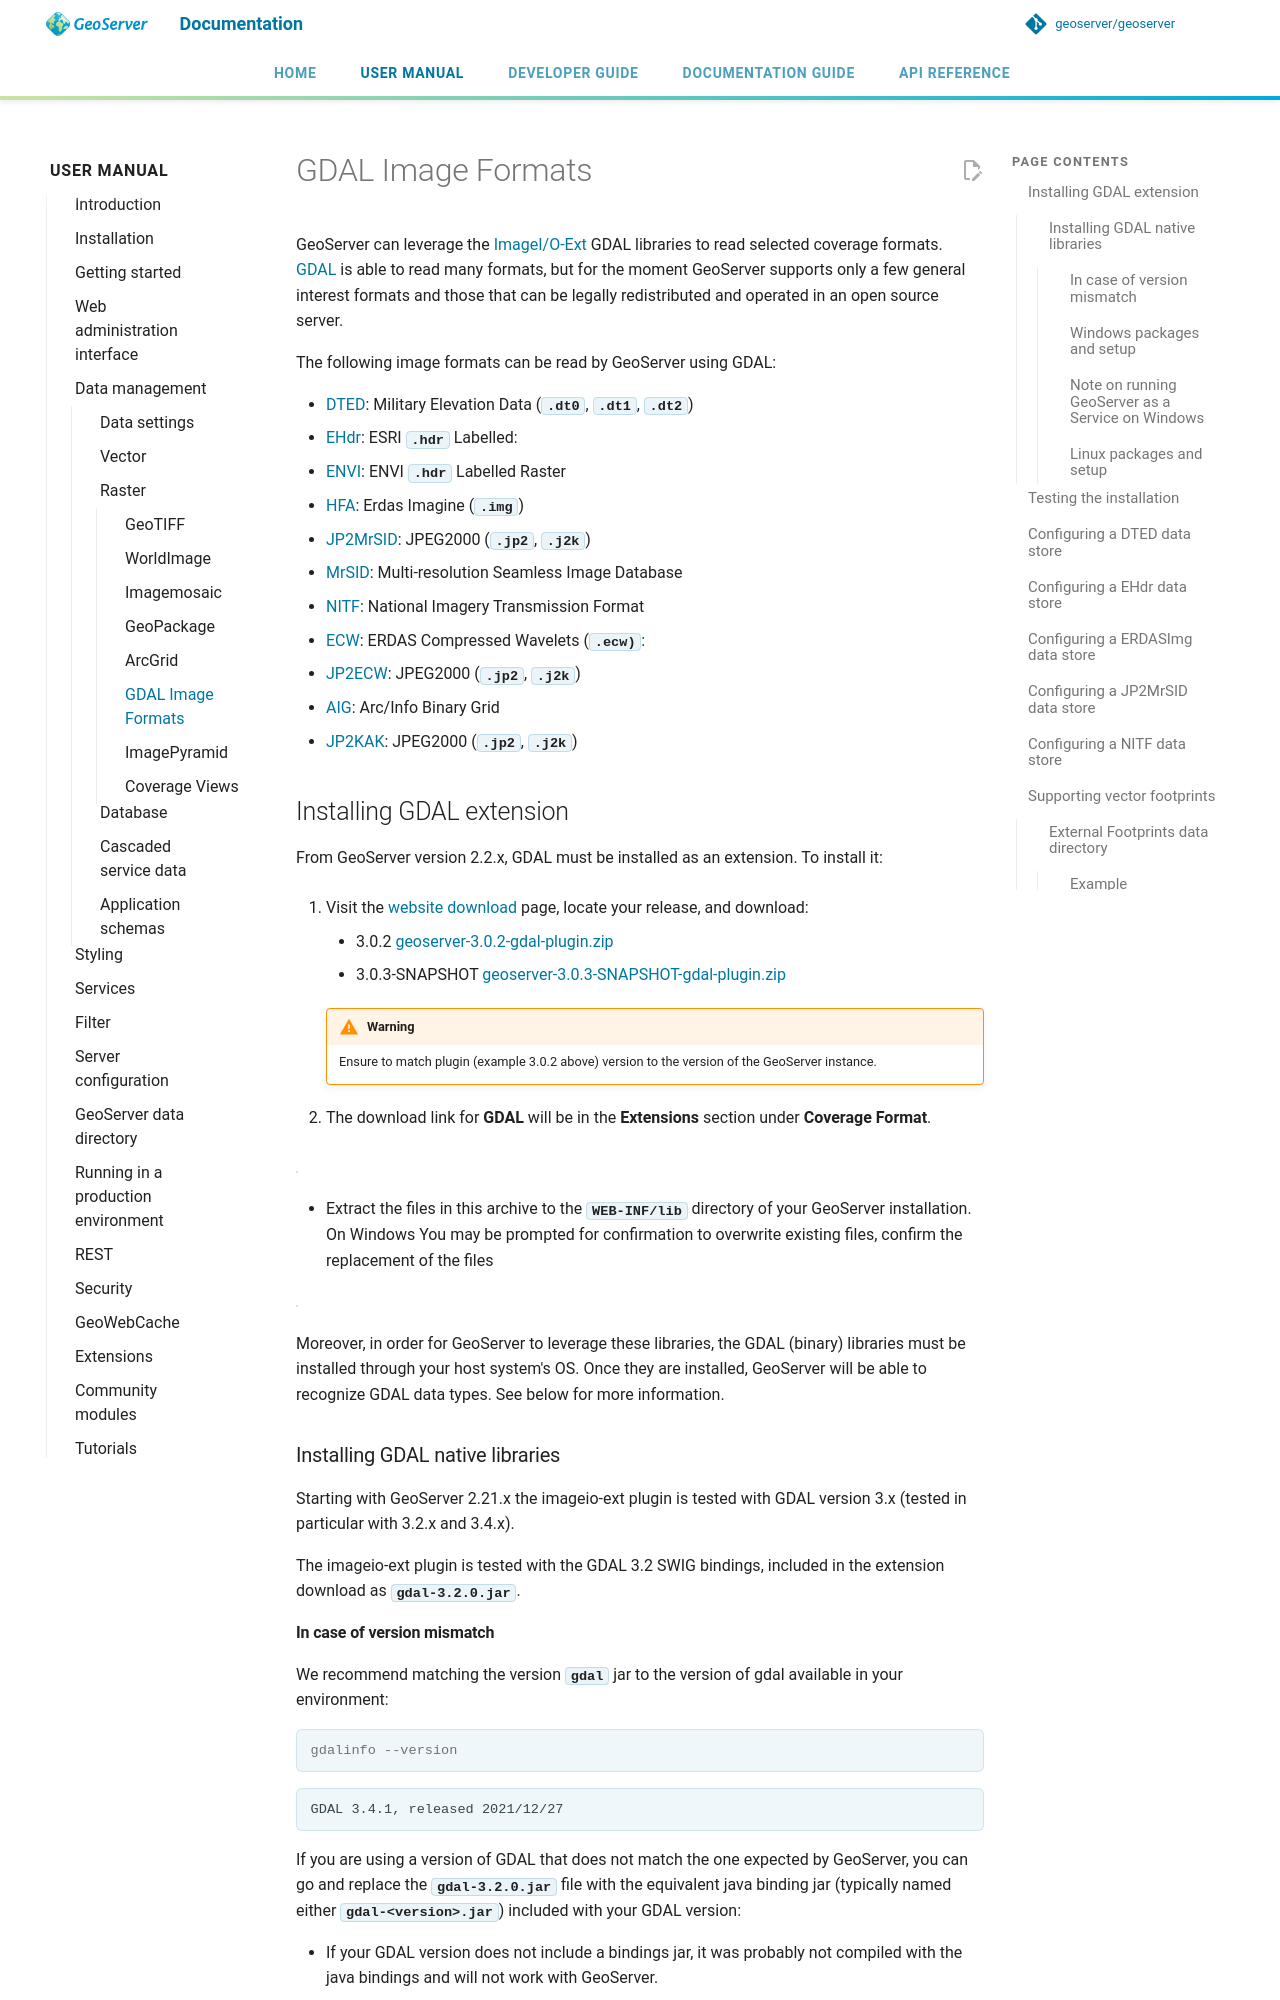

repository: geoserver/geoserver · page: 3.0.x/en/user/data/raster/gdal/index.html · generator: mkdocs

---
render_macros: true
---


# GDAL Image Formats

GeoServer can leverage the [ImageI/O-Ext](https://github.com/geosolutions-it/imageio-ext/wiki) GDAL libraries to read selected coverage formats. [GDAL](http://www.gdal.org) is able to read many formats, but for the moment GeoServer supports only a few general interest formats and those that can be legally redistributed and operated in an open source server.

The following image formats can be read by GeoServer using GDAL:

- [DTED](https://www.gdal.org/frmt_dted.html): Military Elevation Data (**`.dt0`**, **`.dt1`**, **`.dt2`**)
- [EHdr](https://gdal.org/drivers/raster/ehdr.html): ESRI **`.hdr`** Labelled:
- [ENVI](https://gdal.org/drivers/raster/envi.html): ENVI **`.hdr`** Labelled Raster
- [HFA](https://www.gdal.org/frmt_hfa.html): Erdas Imagine (**`.img`**)
- [JP2MrSID](https://www.gdal.org/frmt_jp2mrsid.html): JPEG2000 (**`.jp2`**, **`.j2k`**)
- [MrSID](https://www.gdal.org/frmt_mrsid.html): Multi-resolution Seamless Image Database
- [NITF](https://www.gdal.org/frmt_nitf.html): National Imagery Transmission Format
- [ECW](https://www.gdal.org/frmt_ecw.html): ERDAS Compressed Wavelets (**`.ecw)`**:
- [JP2ECW](https://www.gdal.org/frmt_jp2ecw.html): JPEG2000 (**`.jp2`**, **`.j2k`**)
- [AIG](https://gdal.org/drivers/raster/aig.html): Arc/Info Binary Grid
- [JP2KAK](https://www.gdal.org/frmt_jp2kak.html): JPEG2000 (**`.jp2`**, **`.j2k`**)

## Installing GDAL extension

From GeoServer version 2.2.x, GDAL must be installed as an extension. To install it:

1.  Visit the [website download](https://geoserver.org/download) page, locate your release, and download:

    - {{ release }} [geoserver-{{ release }}-gdal-plugin.zip](https://sourceforge.net/projects/geoserver/files/GeoServer/{{ release }}/extensions/geoserver-{{ release }}-gdal-plugin.zip)
    - {{ snapshot }} [geoserver-{{ snapshot }}-gdal-plugin.zip]({{ nightly_extension }}gdal-plugin.zip)

    !!! warning
        Ensure to match plugin (example {{ release }} above) version to the version of the GeoServer instance.

- The download link for **GDAL** will be in the **Extensions** section under **Coverage Format**.

![](images/downloadextension.png)

- Extract the files in this archive to the **`WEB-INF/lib`** directory of your GeoServer installation. On Windows You may be prompted for confirmation to overwrite existing files, confirm the replacement of the files

![](images/overwrite.png)

Moreover, in order for GeoServer to leverage these libraries, the GDAL (binary) libraries must be installed through your host system's OS. Once they are installed, GeoServer will be able to recognize GDAL data types. See below for more information.

### Installing GDAL native libraries

Starting with GeoServer 2.21.x the imageio-ext plugin is tested with GDAL version 3.x (tested in particular with 3.2.x and 3.4.x).

The imageio-ext plugin is tested with the GDAL 3.2 SWIG bindings, included in the extension download as **`gdal-3.2.0.jar`**.
